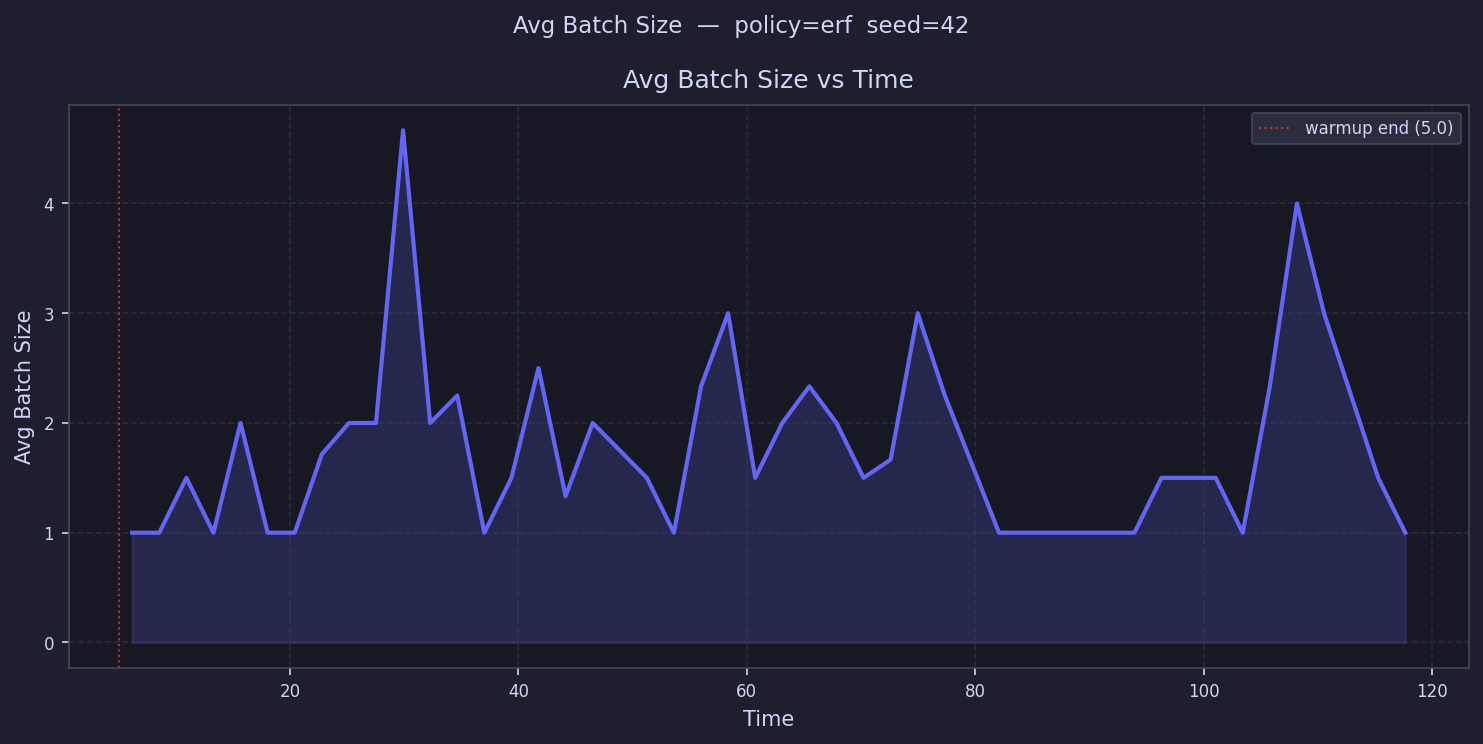

The file beside this chart, header and first rows:
time, avg_batch_size
6.186, 1.0
8.557, 1.0
10.93, 1.5
13.3, 1.0
15.67, 2.0
18.04, 1.0
20.42, 1.0
22.79, 1.714
25.16, 2.0
27.53, 2.0
29.9, 4.667
32.27, 2.0
34.65, 2.25
37.02, 1.0
39.39, 1.5
41.76, 2.5
44.13, 1.333
46.5, 2.0
48.87, 
51.25, 1.5
53.62, 1.0
55.99, 2.333
58.36, 3.0
60.73, 1.5
63.1, 2.0
65.48, 2.333
67.85, 2.0
70.22, 1.5
72.59, 1.667
74.96, 3.0
77.33, 2.25
79.71, 
82.08, 1.0
84.45, 1.0
86.82, 1.0
89.19, 1.0
91.56, 1.0
93.94, 1.0
96.31, 1.5
98.68, 1.5
101.1, 1.5
103.4, 1.0
105.8, 2.333
108.2, 4.0
110.5, 3.0
112.9, 
115.3, 1.5
117.7, 1.0
120, 
122.4, 
